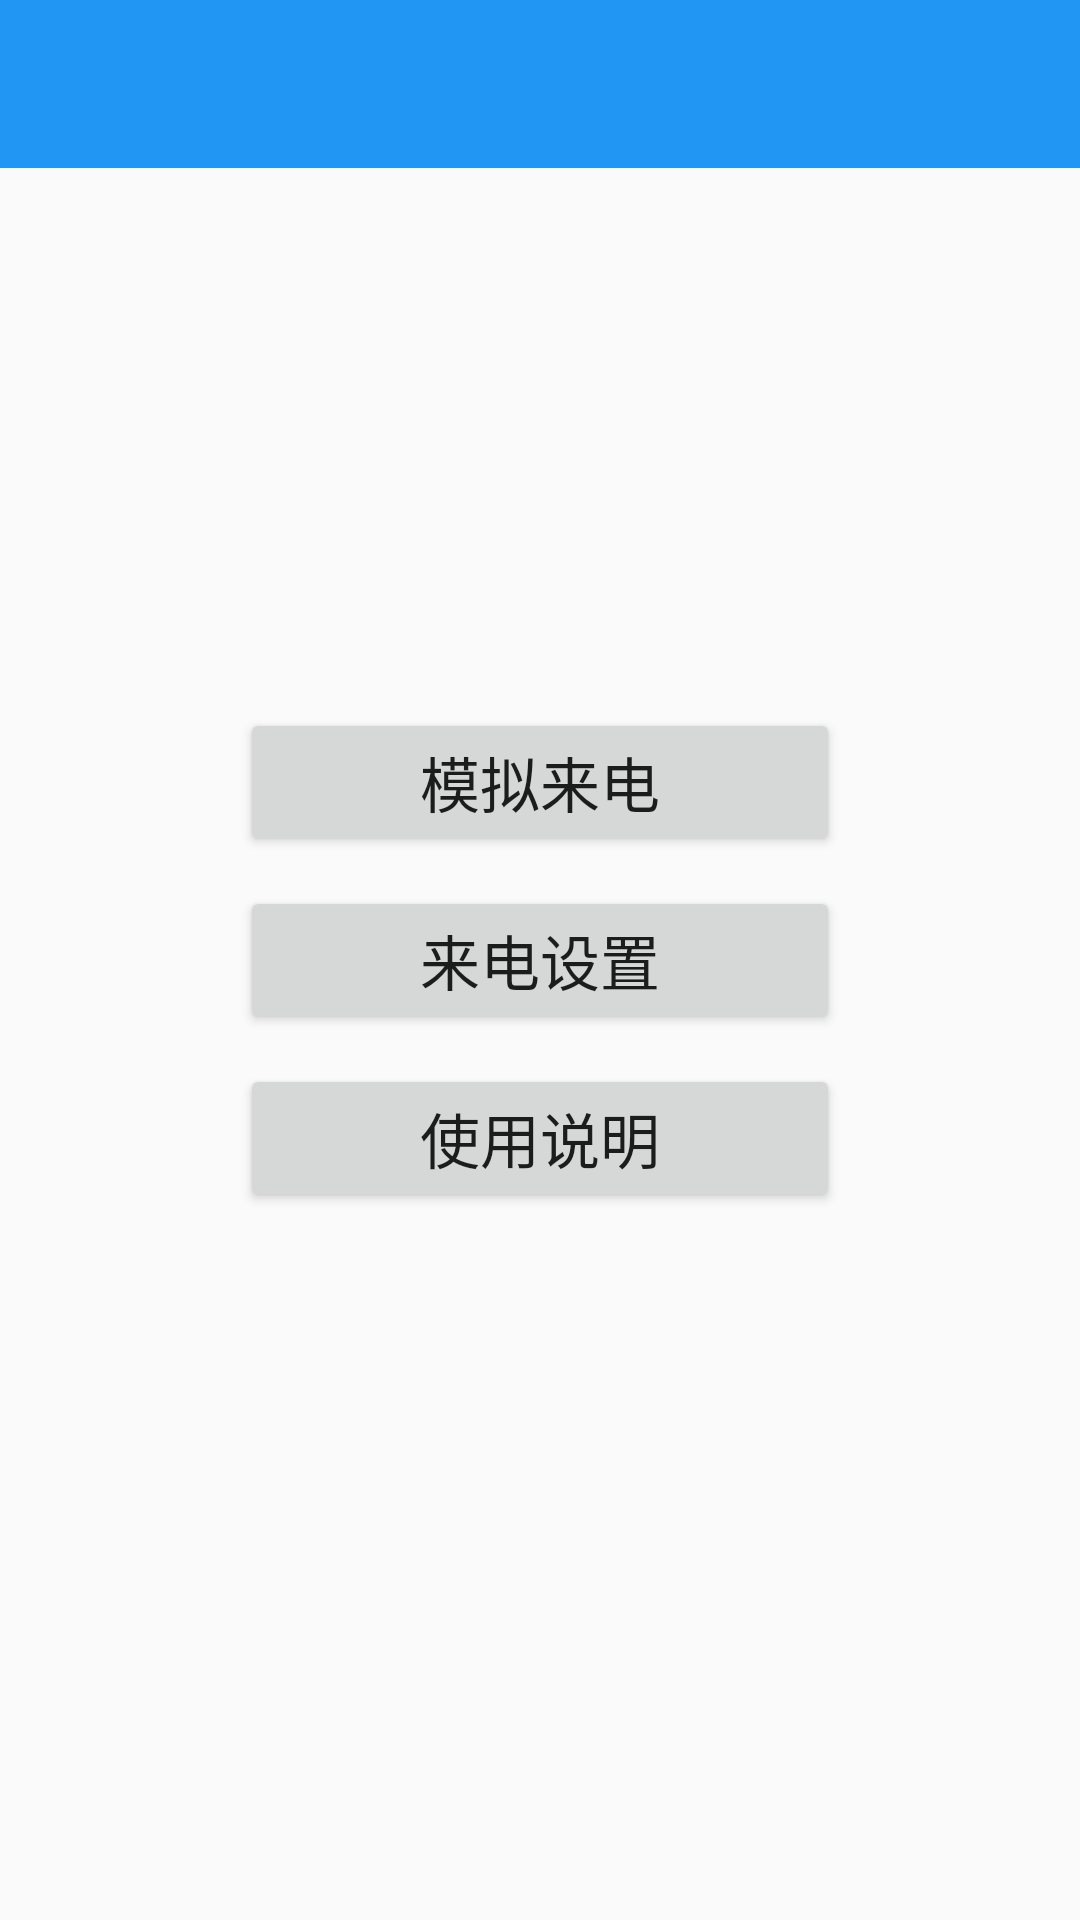

This screen was rendered from an Android layout file. Write that file and the resources it references.
<!-- AndroidManifest.xml: application theme FullScreenStyle -->
<!-- res/layout/activity_main.xml -->
<?xml version="1.0" encoding="utf-8"?>
<RelativeLayout
        xmlns:android="http://schemas.android.com/apk/res/android"
        xmlns:tools="http://schemas.android.com/tools"
        xmlns:app="http://schemas.android.com/apk/res-auto"
        android:layout_width="match_parent"
        android:layout_height="match_parent"
        tools:context=".ui.MainActivity">

    <include layout="@layout/include_top_bar"/>

    <LinearLayout
        android:layout_width="wrap_content"
        android:layout_height="wrap_content"
        android:orientation="vertical"
        android:layout_centerInParent="true">

        <Button
            android:id="@+id/main_btn_start"
            android:layout_width="200dp"
            android:layout_height="wrap_content"
            android:text="模拟来电"
            android:textSize="20sp"/>

        <Button
            android:id="@+id/main_btn_call_setting"
            android:layout_width="200dp"
            android:layout_height="wrap_content"
            android:text="来电设置"
            android:textSize="20sp"
            android:layout_marginTop="10dp"/>

        <Button
            android:id="@+id/main_btn_call_guide"
            android:layout_width="200dp"
            android:layout_height="wrap_content"
            android:text="使用说明"
            android:textSize="20sp"
            android:layout_marginTop="10dp"/>

    </LinearLayout>
</RelativeLayout>
<!-- res/layout/include_top_bar.xml (included above) -->
<?xml version="1.0" encoding="utf-8"?>
<merge xmlns:android="http://schemas.android.com/apk/res/android">
	
	<RelativeLayout
		android:id="@+id/top_bar"
		android:layout_width="match_parent"
		android:layout_height="?actionBarSize"
		android:background="@color/default_top_bar_background_color">

		<ImageView
			android:id="@+id/iv_left"
			android:layout_width="@dimen/default_icon_width"
			android:layout_height="@dimen/default_icon_height"
			android:layout_centerVertical="true"
			android:src="@drawable/icon_back"
			android:tint="@color/top_bar_icon_color_filter"
			android:scaleType="centerInside"/>

		
		<LinearLayout
			android:layout_width="wrap_content"
			android:layout_height="wrap_content"
			android:layout_toEndOf="@+id/iv_left"
			android:layout_centerVertical="true"
			android:orientation="horizontal"
			android:gravity="center_vertical"
			android:layout_marginStart="10dp">

			<TextView
				android:id="@+id/tv_label"
				android:layout_width="wrap_content"
				android:layout_height="wrap_content"
				android:text=""
				android:textSize="18sp"
				android:textStyle="bold"
				android:textColor="@color/top_bar_tv_color"/>
		</LinearLayout>

		<ImageView
			android:id="@+id/iv_right"
			android:layout_width="@dimen/default_icon_height"
			android:layout_height="@dimen/default_icon_width"
			android:scaleType="centerInside"
			android:layout_alignParentEnd="true"
			android:layout_centerVertical="true"
			android:tint="@color/top_bar_icon_color_filter"
			android:visibility="gone"/>
	</RelativeLayout>
</merge>
<!-- resources referenced by this layout -->
<resources>
  <color name="default_top_bar_background_color">@color/default_theme_color</color>
  <color name="top_bar_icon_color_filter">@color/white</color>
  <color name="top_bar_tv_color">@color/white</color>
  <dimen name="default_icon_height">48dp</dimen>
  <dimen name="default_icon_width">48dp</dimen>
  <style name="FullScreenStyle" parent="Theme.AppCompat.Light.NoActionBar">
          <item name="android:windowNoTitle">true</item>
          <item name="windowActionBar">false</item>
          <item name="android:windowFullscreen">true</item>
      </style>
  <color name="default_theme_color">@color/colorPrimary</color>
  <color name="white">#ffffff</color>
  <color name="colorPrimary">#2196f3</color>
</resources>
